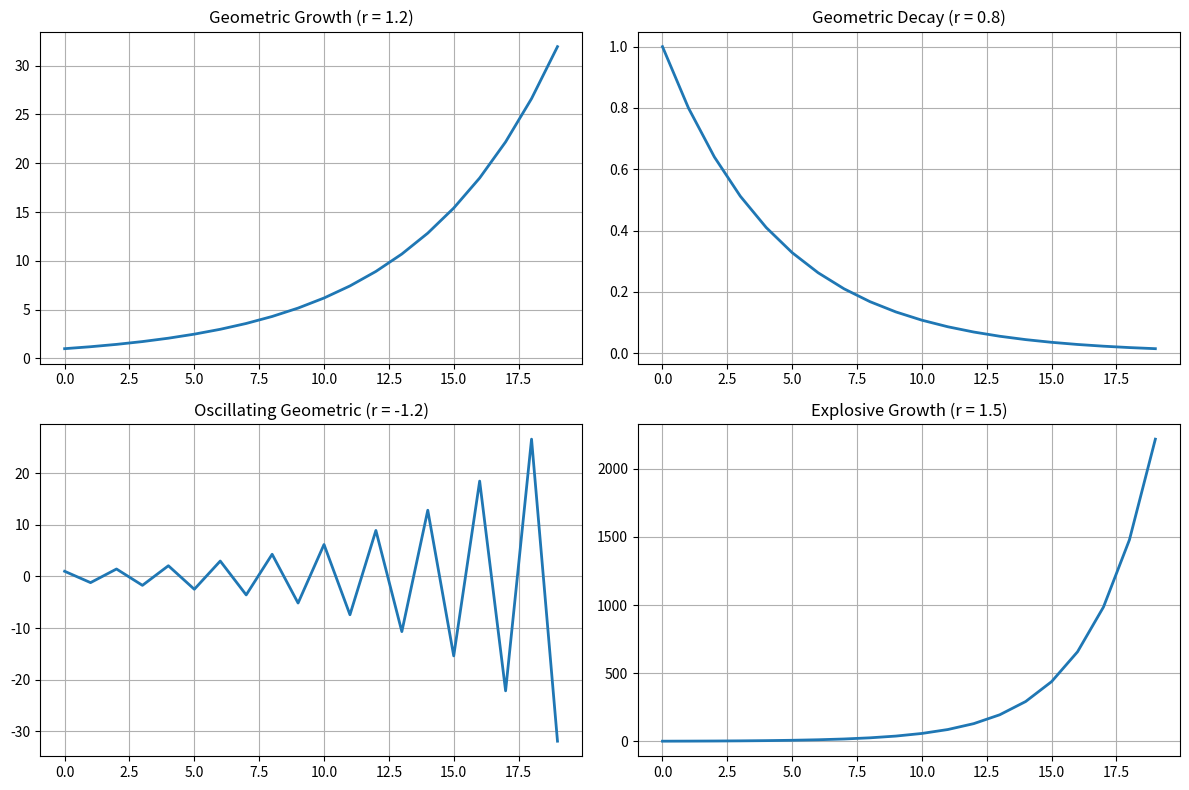

Source code (Python):
import numpy as np
import matplotlib.pyplot as plt

# Create x-values
x = np.arange(0, 20, 1)

# Different geometric sequences
a = 1
y_growth = a * (1.2 ** x)        # r > 1 (growth)
y_decay = a * (0.8 ** x)         # 0 < r < 1 (decay)
y_oscillate = a * ((-1.2) ** x)  # r < 0 (oscillating sign)
y_explosive = a * (1.5 ** x)     # larger r (explosive growth)

# Create figure with subplots
plt.figure(figsize=(12, 8))

# 1. Growth
plt.subplot(2, 2, 1)
plt.plot(x, y_growth, linewidth=2)
plt.title("Geometric Growth (r = 1.2)")
plt.grid(True)

# 2. Decay
plt.subplot(2, 2, 2)
plt.plot(x, y_decay, linewidth=2)
plt.title("Geometric Decay (r = 0.8)")
plt.grid(True)

# 3. Oscillating
plt.subplot(2, 2, 3)
plt.plot(x, y_oscillate, linewidth=2)
plt.title("Oscillating Geometric (r = -1.2)")
plt.grid(True)

# 4. Explosive Growth
plt.subplot(2, 2, 4)
plt.plot(x, y_explosive, linewidth=2)
plt.title("Explosive Growth (r = 1.5)")
plt.grid(True)

plt.tight_layout()
plt.show()